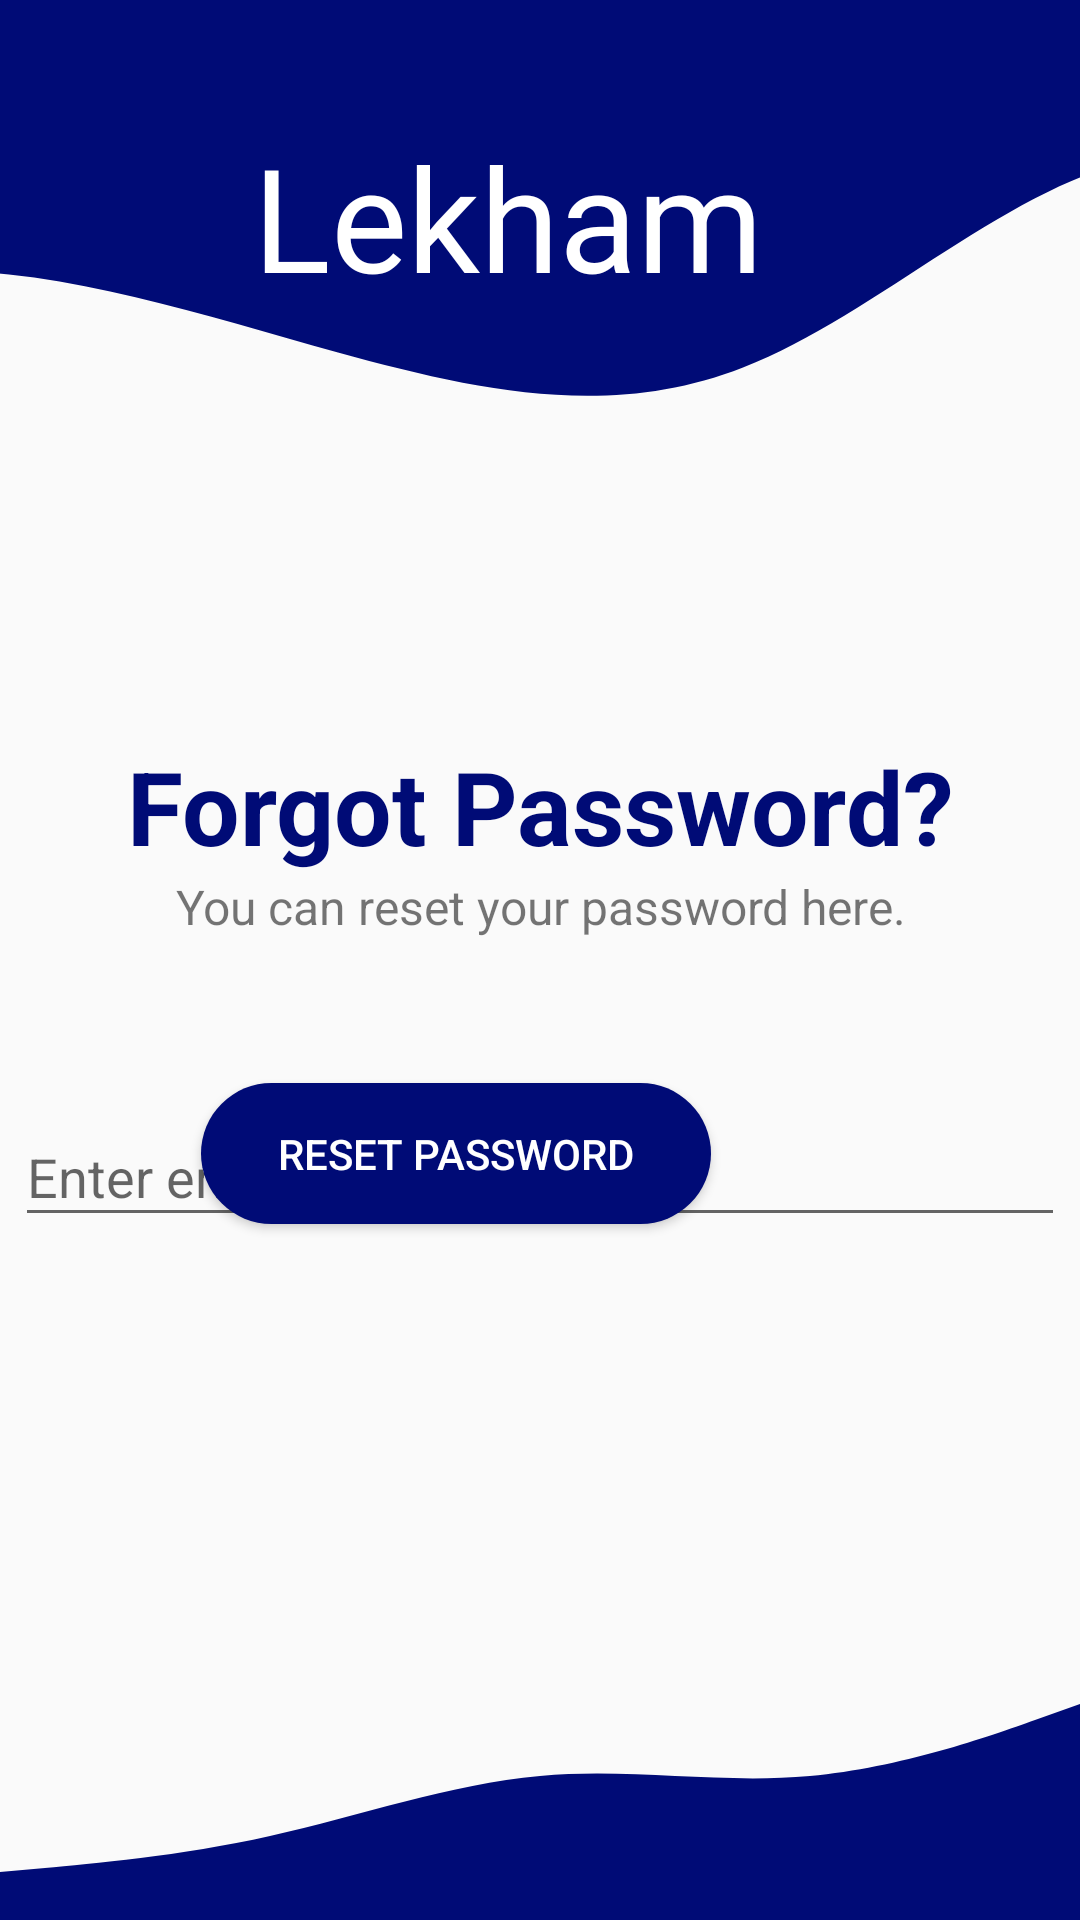

The Android layout XML behind this screen, and the referenced resources:
<!-- AndroidManifest.xml: application theme Theme.Lekhamm -->
<!-- res/layout/activity_forgot.xml -->
<?xml version="1.0" encoding="utf-8"?>
<androidx.constraintlayout.widget.ConstraintLayout xmlns:android="http://schemas.android.com/apk/res/android"
    xmlns:app="http://schemas.android.com/apk/res-auto"
    xmlns:tools="http://schemas.android.com/tools"
    android:layout_width="match_parent"
    android:layout_height="match_parent"
    tools:context=".ForgotActivity">

    <ImageView
        android:id="@+id/imageView"
        android:layout_width="match_parent"
        android:layout_height="150dp"
        android:scaleType="centerCrop"
        android:src="@drawable/ic_wave"
        app:layout_constraintTop_toTopOf="parent"
        tools:layout_editor_absoluteX="-16dp" />

    <TextView
        android:id="@+id/textView2"
        android:layout_width="209dp"
        android:layout_height="58dp"
        android:layout_marginTop="40dp"
        android:fontFamily="@font/berkshire_swash"
        android:text="Lekham"
        android:textColor="@color/white"
        android:textSize="48sp"
        app:layout_constraintEnd_toEndOf="parent"
        app:layout_constraintHorizontal_bias="0.559"
        app:layout_constraintStart_toStartOf="parent"
        app:layout_constraintTop_toTopOf="parent"
        tools:ignore="MissingConstraints" />

    <Button
        android:id="@+id/resetBtnId"
        android:layout_width="170dp"
        android:layout_height="47dp"
        android:layout_marginStart="24dp"
        android:layout_marginTop="35dp"
        android:layout_marginBottom="24dp"
        android:background="@drawable/text_selected"
        android:text="Reset Password"
        android:textColor="@color/white"
        app:layout_constraintBottom_toTopOf="@+id/progressBarId"
        app:layout_constraintEnd_toStartOf="@+id/returnId"
        app:layout_constraintStart_toStartOf="parent" />

    <TextView
        android:id="@+id/returnTV"
        android:layout_width="wrap_content"
        android:layout_height="wrap_content"
        android:layout_marginTop="12dp"
        android:layout_marginEnd="80dp"
        android:textColor="@color/background"
        android:textSize="16sp"
        android:textStyle="bold"
        app:layout_constraintBottom_toBottomOf="@+id/resetBtnId"
        app:layout_constraintEnd_toEndOf="parent"
        app:layout_constraintTop_toTopOf="@+id/resetBtnId"
        app:layout_constraintVertical_bias="0.411" />

    <ProgressBar
        android:id="@+id/progressBarId"
        style="?android:attr/progressBarStyle"
        android:layout_width="wrap_content"
        android:layout_height="wrap_content"
        android:layout_marginBottom="160dp"
        android:visibility="invisible"
        app:layout_constraintBottom_toBottomOf="parent"
        app:layout_constraintEnd_toEndOf="parent"
        app:layout_constraintHorizontal_bias="0.498"
        app:layout_constraintStart_toStartOf="parent" />

    <ImageView
        android:id="@+id/imageView2"
        android:layout_width="match_parent"
        android:layout_height="150dp"
        android:scaleType="fitEnd"
        android:src="@drawable/ic_wavee"
        app:layout_constraintBottom_toBottomOf="parent"
        app:layout_constraintEnd_toEndOf="parent"
        app:layout_constraintHorizontal_bias="0.0"
        app:layout_constraintStart_toStartOf="parent" />

    <ImageView
        android:id="@+id/imageView3"
        android:layout_width="116dp"
        android:layout_height="76dp"
        android:layout_marginTop="72dp"
        app:layout_constraintEnd_toEndOf="parent"
        app:layout_constraintHorizontal_bias="0.498"
        app:layout_constraintStart_toStartOf="parent"
        app:layout_constraintTop_toBottomOf="@+id/textView2"
        app:srcCompat="@drawable/lock" />

    <TextView
        android:id="@+id/textView3"
        android:layout_width="wrap_content"
        android:layout_height="wrap_content"
        android:layout_marginStart="32dp"
        android:layout_marginEnd="32dp"
        android:text="Forgot Password?"
        android:textColor="@color/background"
        android:textSize="34sp"
        android:textStyle="bold"
        app:layout_constraintEnd_toEndOf="parent"
        app:layout_constraintStart_toStartOf="parent"
        app:layout_constraintTop_toBottomOf="@+id/imageView3" />

    <TextView
        android:id="@+id/textView4"
        android:layout_width="wrap_content"
        android:layout_height="wrap_content"
        android:layout_marginStart="8dp"
        android:layout_marginEnd="8dp"
        android:gravity="center"
        android:text="You can reset your password here."
        android:textSize="16sp"
        app:layout_constraintEnd_toEndOf="parent"
        app:layout_constraintStart_toStartOf="parent"
        app:layout_constraintTop_toBottomOf="@+id/textView3" />


    <com.google.android.material.textfield.TextInputLayout
        android:layout_width="match_parent"
        android:layout_height="wrap_content"
        android:layout_marginTop="15dp">

    </com.google.android.material.textfield.TextInputLayout>

    
    
    
    
    
    
    
    
    
    
    
    
    
    
    
    
    

    <TextView
        android:id="@+id/returnId"
        android:layout_width="wrap_content"
        android:layout_height="wrap_content"
        android:layout_marginTop="12dp"
        android:layout_marginEnd="80dp"
        android:textColor="@color/background"
        android:textSize="16sp"
        android:textStyle="bold"
        app:layout_constraintBottom_toBottomOf="@+id/resetBtnId"
        app:layout_constraintEnd_toEndOf="parent"
        app:layout_constraintTop_toTopOf="@+id/resetBtnId"
        app:layout_constraintVertical_bias="0.411" />

    <com.google.android.material.textfield.TextInputLayout
        android:layout_width="350dp"
        android:layout_height="wrap_content"
        android:layout_marginTop="360dp"
        app:layout_constraintEnd_toEndOf="parent"
        app:layout_constraintStart_toStartOf="parent"
        app:layout_constraintTop_toTopOf="parent">

        <com.google.android.material.textfield.TextInputEditText
            android:id="@+id/resetEmailPasswordId"
            android:layout_width="350dp"
            android:layout_height="wrap_content"
            android:hint="Enter email"
            android:textColorHint="@color/white"
            android:inputType="textEmailAddress"/>
    </com.google.android.material.textfield.TextInputLayout>
</androidx.constraintlayout.widget.ConstraintLayout>
<!-- resources referenced by this layout -->
<resources>
  <color name="background">#000b76</color>
  <color name="white">#FFFFFFFF</color>
  <!-- drawable ic_wave (drawable) -->
  <vector xmlns:android="http://schemas.android.com/apk/res/android"
      android:width="1440dp"
      android:height="320dp"
      android:viewportWidth="1440"
      android:viewportHeight="320">
    <path
        android:pathData="M0,256L48,240C96,224 192,192 288,192C384,192 480,224 576,250.7C672,277 768,299 864,261.3C960,224 1056,128 1152,112C1248,96 1344,160 1392,192L1440,224L1440,0L1392,0C1344,0 1248,0 1152,0C1056,0 960,0 864,0C768,0 672,0 576,0C480,0 384,0 288,0C192,0 96,0 48,0L0,0Z"
        android:fillColor="#000b76"/>
  </vector>
  <!-- drawable ic_wavee (drawable) -->
  <vector xmlns:android="http://schemas.android.com/apk/res/android"
      android:width="1440dp"
      android:height="320dp"
      android:viewportWidth="1440"
      android:viewportHeight="320">
    <path
        android:pathData="M0,256L60,250.7C120,245 240,235 360,208C480,181 600,139 720,128C840,117 960,139 1080,128C1200,117 1320,75 1380,53.3L1440,32L1440,320L1380,320C1320,320 1200,320 1080,320C960,320 840,320 720,320C600,320 480,320 360,320C240,320 120,320 60,320L0,320Z"
        android:fillColor="#000b76"/>
  </vector>
  <!-- drawable text_selected (drawable) -->
  <?xml version="1.0" encoding="utf-8"?>
  <shape xmlns:android="http://schemas.android.com/apk/res/android">
    <solid android:color="@color/background"/>
      <corners android:radius="30dp"/>
  </shape>
  <style name="Theme.Lekhamm" parent="Theme.AppCompat.DayNight.DarkActionBar">
          
          <item name="colorPrimary">@color/purple_500</item>
          <item name="colorPrimaryVariant">@color/purple_700</item>
          <item name="colorOnPrimary">@color/white</item>
          
          <item name="colorSecondary">@color/teal_200</item>
          <item name="colorSecondaryVariant">@color/teal_700</item>
          <item name="colorOnSecondary">@color/black</item>
          <item name="colorAccent">@color/background</item>
          
          <item name="android:statusBarColor" tools:targetApi="l">?attr/colorPrimaryVariant</item>
          
      </style>
  <color name="purple_500">#000b76</color>
  <color name="purple_700">#000b76</color>
  <color name="teal_200">#FF03DAC5</color>
  <color name="teal_700">#FF018786</color>
  <color name="black">#FF000000</color>
</resources>
